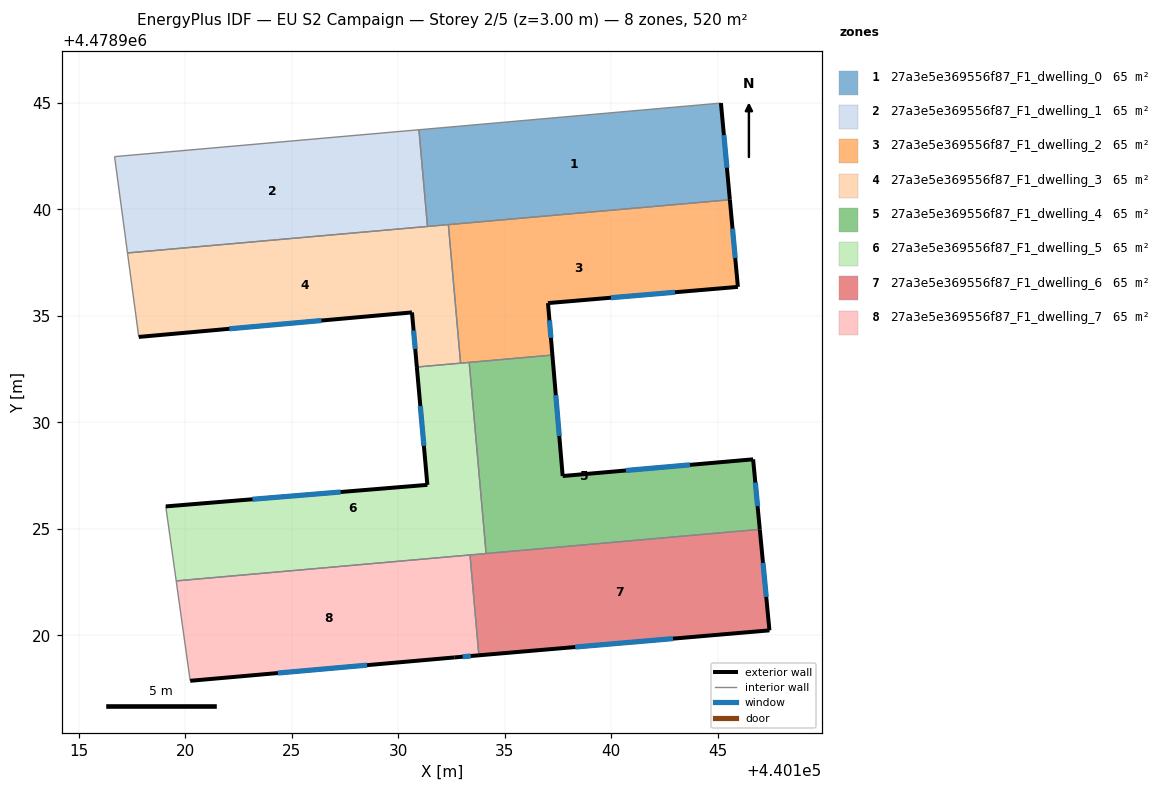
=== STOREY PLAN SPEC (per zone: floor XY polygon, exterior-wall plan segments, windows/doors) ===
zone 1: 27a3e5e369556f87_F1_dwelling_0  (64.9 m²)
  floor: (440145.15, 4478944.99) (440145.57, 4478940.45) (440131.37, 4478939.20) (440130.97, 4478943.74)
  exterior wall: (440145.57, 4478940.45) – (440145.15, 4478944.99)  [4.6 m]
    window: (440145.43, 4478941.96) – (440145.29, 4478943.49)  [1.6 m²]
  interior walls: 4
zone 2: 27a3e5e369556f87_F1_dwelling_1  (64.9 m²)
  floor: (440130.97, 4478943.74) (440131.37, 4478939.20) (440117.28, 4478937.96) (440116.67, 4478942.48)
  interior walls: 4
zone 3: 27a3e5e369556f87_F1_dwelling_2  (64.9 m²)
  floor: (440145.57, 4478940.45) (440145.95, 4478936.36) (440137.03, 4478935.60) (440137.23, 4478933.16) (440132.92, 4478932.78) (440132.35, 4478939.29)
  exterior wall: (440137.03, 4478935.60) – (440145.95, 4478936.36)  [9.0 m]
    window: (440139.98, 4478935.85) – (440142.99, 4478936.11)  [3.1 m²]
  exterior wall: (440137.23, 4478933.16) – (440137.03, 4478935.60)  [2.4 m]
    window: (440137.17, 4478933.97) – (440137.10, 4478934.79)  [0.8 m²]
  exterior wall: (440145.95, 4478936.36) – (440145.57, 4478940.45)  [4.1 m]
    window: (440145.82, 4478937.72) – (440145.69, 4478939.10)  [1.4 m²]
  interior walls: 4
zone 4: 27a3e5e369556f87_F1_dwelling_3  (64.9 m²)
  floor: (440132.35, 4478939.29) (440132.92, 4478932.78) (440130.87, 4478932.60) (440130.64, 4478935.16) (440117.81, 4478934.01) (440117.28, 4478937.96)
  exterior wall: (440117.81, 4478934.01) – (440130.64, 4478935.16)  [12.9 m]
    window: (440122.06, 4478934.39) – (440126.39, 4478934.78)  [4.4 m²]
  exterior wall: (440130.64, 4478935.16) – (440130.87, 4478932.60)  [2.6 m]
    window: (440130.72, 4478934.31) – (440130.79, 4478933.45)  [0.9 m²]
  interior walls: 5
zone 5: 27a3e5e369556f87_F1_dwelling_4  (64.9 m²)
  floor: (440146.66, 4478928.26) (440146.97, 4478924.97) (440134.12, 4478923.84) (440133.33, 4478932.82) (440137.23, 4478933.16) (440137.72, 4478927.48)
  exterior wall: (440146.97, 4478924.97) – (440146.66, 4478928.26)  [3.3 m]
    window: (440146.87, 4478926.07) – (440146.77, 4478927.17)  [1.1 m²]
  exterior wall: (440137.72, 4478927.48) – (440137.23, 4478933.16)  [5.7 m]
    window: (440137.56, 4478929.36) – (440137.40, 4478931.28)  [1.9 m²]
  exterior wall: (440146.66, 4478928.26) – (440137.72, 4478927.48)  [9.0 m]
    window: (440143.70, 4478928.00) – (440140.68, 4478927.74)  [3.1 m²]
  interior walls: 3
zone 6: 27a3e5e369556f87_F1_dwelling_5  (64.9 m²)
  floor: (440133.33, 4478932.82) (440134.12, 4478923.84) (440119.57, 4478922.55) (440119.08, 4478926.05) (440131.36, 4478927.07) (440130.87, 4478932.60)
  exterior wall: (440131.36, 4478927.07) – (440119.08, 4478926.05)  [12.3 m]
    window: (440127.29, 4478926.73) – (440123.15, 4478926.39)  [4.2 m²]
  exterior wall: (440130.87, 4478932.60) – (440131.36, 4478927.07)  [5.6 m]
    window: (440131.03, 4478930.76) – (440131.20, 4478928.90)  [1.9 m²]
  interior walls: 6
zone 7: 27a3e5e369556f87_F1_dwelling_6  (64.9 m²)
  floor: (440146.97, 4478924.97) (440147.43, 4478920.23) (440133.78, 4478919.06) (440133.37, 4478923.77)
  exterior wall: (440133.78, 4478919.06) – (440147.43, 4478920.23)  [13.7 m]
    window: (440138.31, 4478919.45) – (440142.90, 4478919.84)  [4.7 m²]
  exterior wall: (440147.43, 4478920.23) – (440146.97, 4478924.97)  [4.8 m]
    window: (440147.28, 4478921.80) – (440147.13, 4478923.40)  [1.6 m²]
  interior walls: 3
zone 8: 27a3e5e369556f87_F1_dwelling_7  (64.9 m²)
  floor: (440133.37, 4478923.77) (440133.78, 4478919.06) (440132.65, 4478918.96) (440120.22, 4478917.86) (440119.57, 4478922.55)
  exterior wall: (440132.65, 4478918.96) – (440133.78, 4478919.06)  [1.1 m]
    window: (440133.02, 4478918.99) – (440133.41, 4478919.03)  [0.4 m²]
  exterior wall: (440120.22, 4478917.86) – (440132.65, 4478918.96)  [12.5 m]
    window: (440124.34, 4478918.23) – (440128.53, 4478918.60)  [4.3 m²]
  interior walls: 3

=== DERIVED (storey summary) ===
Building: EU S2 Campaign
Storey: 2 of 5  (floor level z = 3.00 m)
Storey gross floor area: 519.6 m²
Zones on this storey: 8
  - 27a3e5e369556f87_F1_dwelling_0: floor 64.9 m²; exterior wall 4.6 m (13.7 m²); 1 window(s) 1.6 m²; WWR 11.4%
  - 27a3e5e369556f87_F1_dwelling_1: floor 64.9 m²
  - 27a3e5e369556f87_F1_dwelling_2: floor 64.9 m²; exterior wall 15.5 m (46.5 m²); 3 window(s) 5.3 m²; WWR 11.4%
  - 27a3e5e369556f87_F1_dwelling_3: floor 64.9 m²; exterior wall 15.5 m (46.4 m²); 2 window(s) 5.3 m²; WWR 11.4%
  - 27a3e5e369556f87_F1_dwelling_4: floor 64.9 m²; exterior wall 18.0 m (53.9 m²); 3 window(s) 6.1 m²; WWR 11.4%
  - 27a3e5e369556f87_F1_dwelling_5: floor 64.9 m²; exterior wall 17.9 m (53.6 m²); 2 window(s) 6.1 m²; WWR 11.4%
  - 27a3e5e369556f87_F1_dwelling_6: floor 64.9 m²; exterior wall 18.5 m (55.4 m²); 2 window(s) 6.3 m²; WWR 11.4%
  - 27a3e5e369556f87_F1_dwelling_7: floor 64.9 m²; exterior wall 13.6 m (40.8 m²); 2 window(s) 4.6 m²; WWR 11.4%
Zone adjacency (shared interzone walls):
  - 27a3e5e369556f87_F1_dwelling_0 ↔ 27a3e5e369556f87_F1_dwelling_1
  - 27a3e5e369556f87_F1_dwelling_0 ↔ 27a3e5e369556f87_F1_dwelling_2
  - 27a3e5e369556f87_F1_dwelling_0 ↔ 27a3e5e369556f87_F1_dwelling_3
  - 27a3e5e369556f87_F1_dwelling_1 ↔ 27a3e5e369556f87_F1_dwelling_3
  - 27a3e5e369556f87_F1_dwelling_2 ↔ 27a3e5e369556f87_F1_dwelling_3
  - 27a3e5e369556f87_F1_dwelling_2 ↔ 27a3e5e369556f87_F1_dwelling_4
  - 27a3e5e369556f87_F1_dwelling_2 ↔ 27a3e5e369556f87_F1_dwelling_5
  - 27a3e5e369556f87_F1_dwelling_3 ↔ 27a3e5e369556f87_F1_dwelling_5
  - 27a3e5e369556f87_F1_dwelling_4 ↔ 27a3e5e369556f87_F1_dwelling_5
  - 27a3e5e369556f87_F1_dwelling_4 ↔ 27a3e5e369556f87_F1_dwelling_6
  - 27a3e5e369556f87_F1_dwelling_5 ↔ 27a3e5e369556f87_F1_dwelling_6
  - 27a3e5e369556f87_F1_dwelling_5 ↔ 27a3e5e369556f87_F1_dwelling_7
  - 27a3e5e369556f87_F1_dwelling_6 ↔ 27a3e5e369556f87_F1_dwelling_7